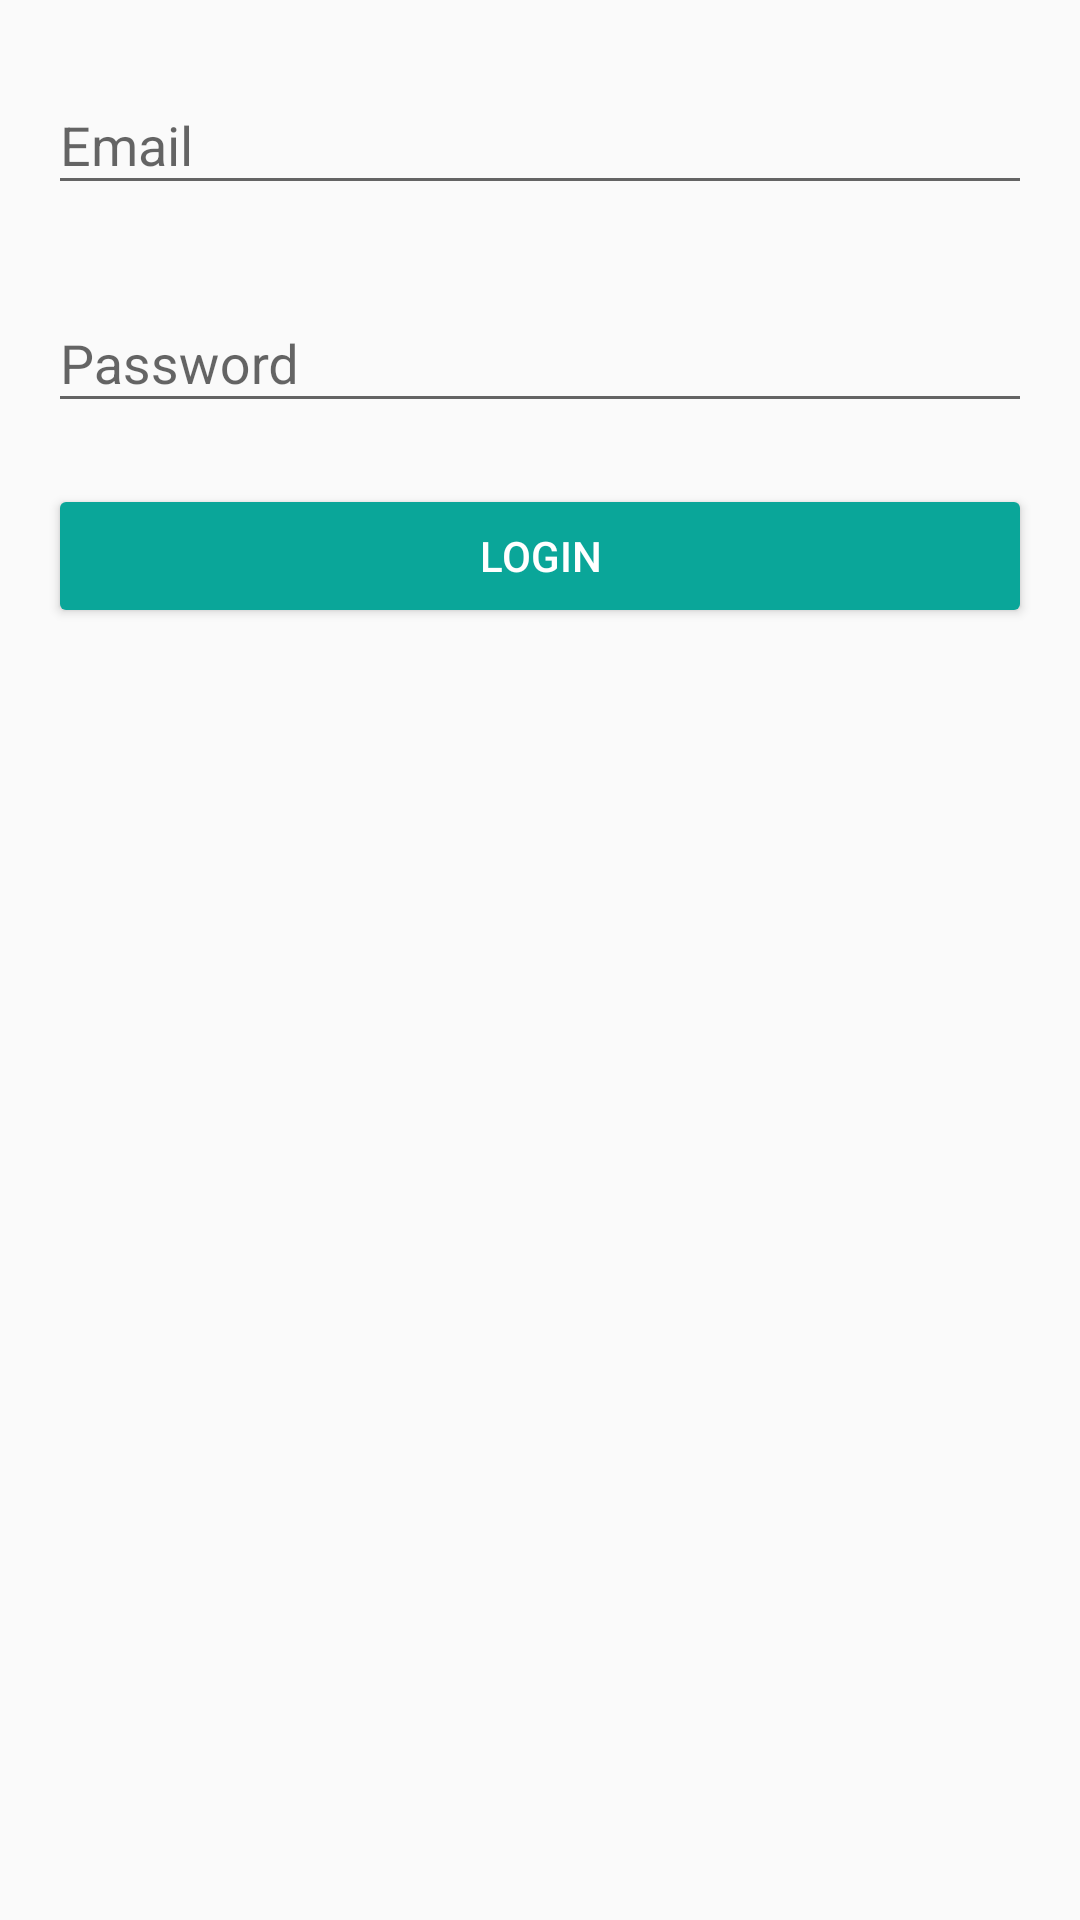

This screen was rendered from an Android layout file. Write that file and the resources it references.
<!-- AndroidManifest.xml: activity theme AppTheme.NoActionBar -->
<!-- res/layout/activity_login.xml -->
<?xml version="1.0" encoding="utf-8"?>
<LinearLayout xmlns:android="http://schemas.android.com/apk/res/android"
    xmlns:tools="http://schemas.android.com/tools"
    xmlns:app="http://schemas.android.com/apk/res-auto"
    android:layout_width="match_parent"
    android:layout_height="match_parent"

    android:orientation="vertical"
    android:paddingBottom="@dimen/activity_vertical_margin"
    android:paddingLeft="@dimen/activity_horizontal_margin"
    android:paddingRight="@dimen/activity_horizontal_margin"
    android:paddingTop="@dimen/activity_vertical_margin"
    tools:context="taskmasters.example.taskmastersapp.LoginActivity">

    <android.support.design.widget.TextInputLayout
        android:id="@+id/til_email"
        android:layout_width="match_parent"
        android:layout_height="wrap_content"
        app:errorEnabled="true">

        <android.support.design.widget.TextInputEditText
            android:id="@+id/et_email"
            android:layout_width="match_parent"
            android:layout_height="wrap_content"
            android:hint="Email"/>

    </android.support.design.widget.TextInputLayout>

    <android.support.design.widget.TextInputLayout
        android:id="@+id/til_pass"
        android:layout_width="match_parent"
        android:layout_height="wrap_content"
        app:errorEnabled="true">

        <android.support.design.widget.TextInputEditText
            android:id="@+id/et_pass"
            android:layout_width="match_parent"
            android:layout_height="wrap_content"
            android:hint="Password"/>

    </android.support.design.widget.TextInputLayout>

    <Button
        android:id="@+id/btn_login"
        style="@style/Widget.AppCompat.Button.Colored"
        android:layout_width="match_parent"
        android:layout_height="wrap_content"
        android:text="Login"
        android:layout_gravity="center_horizontal" />
</LinearLayout>
<!-- resources referenced by this layout -->
<resources>
  <dimen name="activity_horizontal_margin">16dp</dimen>
  <dimen name="activity_vertical_margin">16dp</dimen>
  <style name="AppTheme.NoActionBar">
          <item name="windowActionBar">false</item>
          <item name="windowNoTitle">true</item>
      </style>
</resources>
